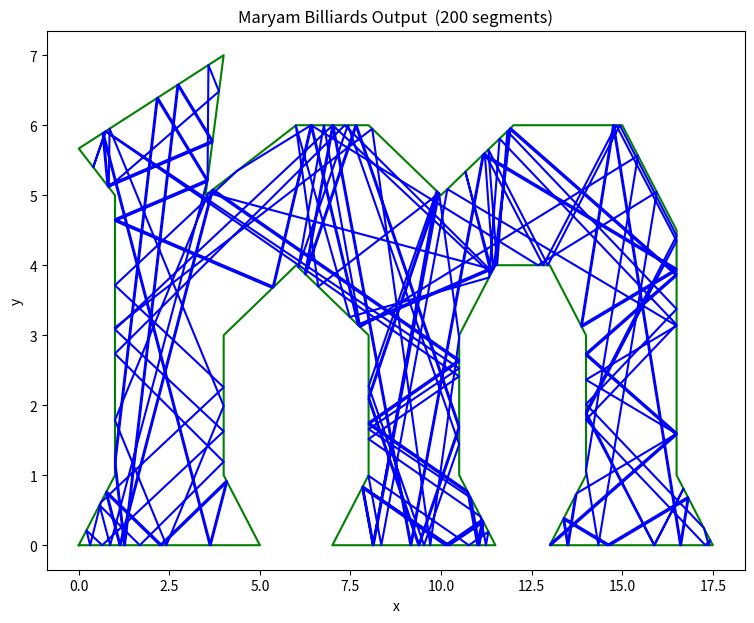

Python code for this plot:
# -*- coding: utf-8 -*-
"""
This program simulates the path of a billiard ball moving within a polygon.
The program and its style are very crude with lots of room for improvement ;-)
- Dan Dewey 8/8/2017

Usage:
    Run the file in a python environment, e.g. spyder.
    There are six parameters that can be adjusted:
        verts: a list of the (x,y) vertices of the polygon
        ballx, bally, rise, run: initial location of the 'ball'
                                 and its x,y direction (run,rise)
        nsegments: the number of segments to be followed/plotted.
                   If set to 0, shows the starting location and direction.

Some related web pages and papers:
- Maryam Mirzakhani:
https://www.youcubed.org/resources/maryam/
http://www.newyorker.com/tech/elements/
               maryam-mirzakhanis-pioneering-mathematical-legacy
- Papers:
https://www.mfo.de/math-in-public/snapshots/files/billiards-and-flat-surfaces
https://web.stanford.edu/~amwright/BilliardsToModuli.pdf
- And for a complete boggling of the mind, the EMM 2015 paper:
https://arxiv.org/pdf/1305.3015.pdf

"""
# get the math items used
from math import sqrt, atan2, pi

# use plotting from matplotlib
import matplotlib.pyplot as plt


# Parameters to set and adjust
# ============================
# polygon vertices
# - clockwise around interior
# - if not closed an additional vertex (equal to first) will be added


# simple assymetric 'house':
verts = [(0, 0), (0, 2), (3, 4), (5, 2), (5, 0)]
# symmetric version
##verts = [(1,0),(1,2),(3,4),(5,2),(5,0)]
# starting location and direction of the 'ball'
ballx = 2  # 1
bally = 1  # 1
rise = 1   # 1
run = 0.25  # 2


# very complex m:
verts = [(0, 0), (1, 1), (1, 5), (0, 5 + 2.0 / 3.0),
         (4, 7), (3.5, 5), (6, 6), (8, 6), (10, 5),
         (12, 6), (15, 6), (16.5, 4.5), (16.5, 1), (17.5, 0),
         (13, 0), (14, 1), (14, 3), (13, 4), (11.5, 4),
         (10.5, 3), (10.5, 1), (11.5, 0), (7, 0), (8, 1), (8, 3),
         (6, 4), (4, 3), (4, 1), (5, 0)]
# starting location and direction of the 'ball'
ballx = 1
bally = 3 + 0.11
rise = 2
run = 5


# number of 'bounces' to do
# Use 1 to show starting configuration
nsegments = 200

# ============================


def close_polygon():
    # make sure the last point is the same as the first
    if verts[0] != verts[-1]:
        verts.append(verts[0])


def plot_polygon():
    # draw the polygon outline
    polyxs = []
    polyys = []
    for ivert in range(len(verts)):
        polyxs.append(verts[ivert][0])
        polyys.append(verts[ivert][1])
    plt.plot(polyxs, polyys, '-g')


def find_hit_edge():
    # Determine which edge of the polygon the ball will hit
    # Use the angles of the vertices as seen from the ball
    # and compare them with the angle of the ball's direction.
    # The 4-quadrant atan2(y,x) gives -pi to +pi , ccw angle w.r.t. x axis.
    # Use both atan2(y,x) and atan2(x,y) to avoid the problem of
    # the jump from -pi to pi.
    ball_angx = atan2(rise, run)
    ball_angy = atan2(run, rise)
    ##print("ball angle:", ball_angx, "  ", ball_angy)
    # angle of the first vertex
    ivert = 0
    vertdx = verts[ivert][0] - ballx
    vertdy = verts[ivert][1] - bally
    last_angx = atan2(vertdy, vertdx)
    last_angy = atan2(vertdx, vertdy)
    # go through subsequent vertices to find an edge (or the edges)
    # that contains the balls direction
    edge_verts = []
    for ivert in range(1, len(verts)):
        vertdx = verts[ivert][0] - ballx
        vertdy = verts[ivert][1] - bally
        vert_angx = atan2(vertdy, vertdx)
        vert_angy = atan2(vertdx, vertdy)
        ##print("vert ang:", vert_angx, "  ", vert_angy)
        # ball angle between this and last angles in both x and y measures
        xang_ok = (ball_angx < last_angx) and (ball_angx >= vert_angx)
        yang_ok = (ball_angy > last_angy) and (ball_angy <= vert_angy)
        # if either x or y ang measures are straddling their -pi to pi zone,
        # then set that one to true to ignore it
        if (abs(last_angx - vert_angx) > 1.2 * pi):
            xang_ok = True
        if (abs(last_angy - vert_angy) > 1.2 * pi):
            yang_ok = True
        # is this the/an edge we're looking for
        if (xang_ok and yang_ok):
            edge_verts.append(ivert - 1)
        # save these for next edge
        last_angx = 1.0 * vert_angx
        last_angy = 1.0 * vert_angy
    # didn't find any?
    if len(edge_verts) == 0:
        return -1
    # found exactly one?
    if len(edge_verts) == 1:
        return edge_verts[0]
    # OK, more than one found... return the closest (slight kludge)...
    dist = 1e9
    closest = -1
    for this_edge in edge_verts:
        # use the midpoint for the edge distance calc
        xcent = (verts[this_edge][0] + verts[this_edge + 1][0]) / 2
        ycent = (verts[this_edge][1] + verts[this_edge + 1][1]) / 2
        this_dist = (xcent - ballx)**2 + (ycent - bally)**2
        ##print(this_edge, "  ", this_dist)
        if this_dist < dist:
            dist = 1.0 * this_dist
            closest = this_edge
    # print("")
    return closest


def line_intersect(x1, y1, x2, y2, x3, y3, x4, y4):
    # Use two known points on each line and determinants to get
    # the intersection coordinates.
    #   https://en.wikipedia.org/wiki/Line-line_intersection
    # The denominator - should not be zero (not tested here)
    denom = (x1 - x2) * (y3 - y4) - (y1 - y2) * (x3 - x4)
    # the numerators
    xnumer = (x1 * y2 - y1 * x2) * (x3 - x4) - (x1 - x2) * (x3 * y4 - y3 * x4)
    ynumer = (x1 * y2 - y1 * x2) * (y3 - y4) - (y1 - y2) * (x3 * y4 - y3 * x4)
    # the point of intersection
    return xnumer / denom, ynumer / denom


def intersect_reflect(hit_edge):
    # Find the interestion location and change the direction
    # Use these variables to be able to change the ball's values
    global ballx, bally, rise, run
    # set up to find the intersection
    x1 = ballx
    y1 = bally
    x2 = ballx + run
    y2 = bally + rise
    x3 = verts[hit_edge][0]
    y3 = verts[hit_edge][1]
    x4 = verts[hit_edge + 1][0]
    y4 = verts[hit_edge + 1][1]
    # and find it
    xinter, yinter = line_intersect(x1, y1, x2, y2, x3, y3, x4, y4)
    # move the ball to the intersection
    ballx = xinter
    bally = yinter
    # Reflect the direction of motion
    # Separate the direction vector into a vector along the edge
    # and one normal to the edge
    alongx = x4 - x3
    alongy = y4 - y3
    alongmag = sqrt(alongx * alongx + alongy * alongy)
    # dot product of direction and the along unit vector
    dir_dot_alonguv = (run * alongx + rise * alongy) / alongmag
    # the direction component along the edge
    dir_alongx = dir_dot_alonguv * alongx / alongmag
    dir_alongy = dir_dot_alonguv * alongy / alongmag
    # subtract the along component to leave the normal component
    dir_normalx = run - dir_alongx
    dir_normaly = rise - dir_alongy
    # set the new, reflected direction to have -1 times the normal component
    run = dir_alongx - dir_normalx
    rise = dir_alongy - dir_normaly


def assemble_path(nsegs):
    # Assemble the locations of the desired number of paths
    if nsegs == 0:
        # just show initial location and direction
        pathxs = [ballx, ballx + run]
        pathys = [bally, bally + rise]
    else:
        # start at initial location
        pathxs = [ballx]
        pathys = [bally]
        # add on each segment of the path
        for iseg in range(nsegs):
            # find the edge the ball will hit;
            # hit_edge is the index of the first vertex on the edge going CW
            hit_edge = find_hit_edge()
            # didn't find an edge? maybe hit a vertex?
            if hit_edge < 0:
                # add some little wiggle to indicate this, and stop
                pathxs.append(ballx + 0.1)
                pathys.append(bally - 0.1)
                pathxs.append(ballx + 0.1)
                pathys.append(bally + 0.1)
                pathxs.append(ballx - 0.1)
                pathys.append(bally + 0.1)
                pathxs.append(ballx - 0.1)
                pathys.append(bally - 0.1)
                pathxs.append(ballx + 0.1)
                pathys.append(bally - 0.1)
                break
            # update the ball location (ballx, bally) and direction (rise, run)
            intersect_reflect(hit_edge)
            # add this to the output list
            pathxs.append(ballx)
            pathys.append(bally)

    return pathxs, pathys


# main program, called if this file is run
def maryam(nsegs):

    # make sure the polygon is closed
    close_polygon()

    # calculate the path:
    pathxs, pathys = assemble_path(nsegs)

    # Show the result with a plot
    # Close any previous plot
    plt.close()
    # open a plot, set its x,y size
    plt.figure(1, [9, 7], frameon=False)
    plt.xlabel('x')
    plt.ylabel('y')
    plt.title('Maryam Billiards Output  (' +
              str(len(pathxs) - 1) + " segments)")

    # show the polygon
    plot_polygon()
    # add the path of the 'ball'
    plt.plot(pathxs, pathys, '-b')

    # show it
    plt.show()

if __name__ == "__main__":
    maryam(nsegments)
